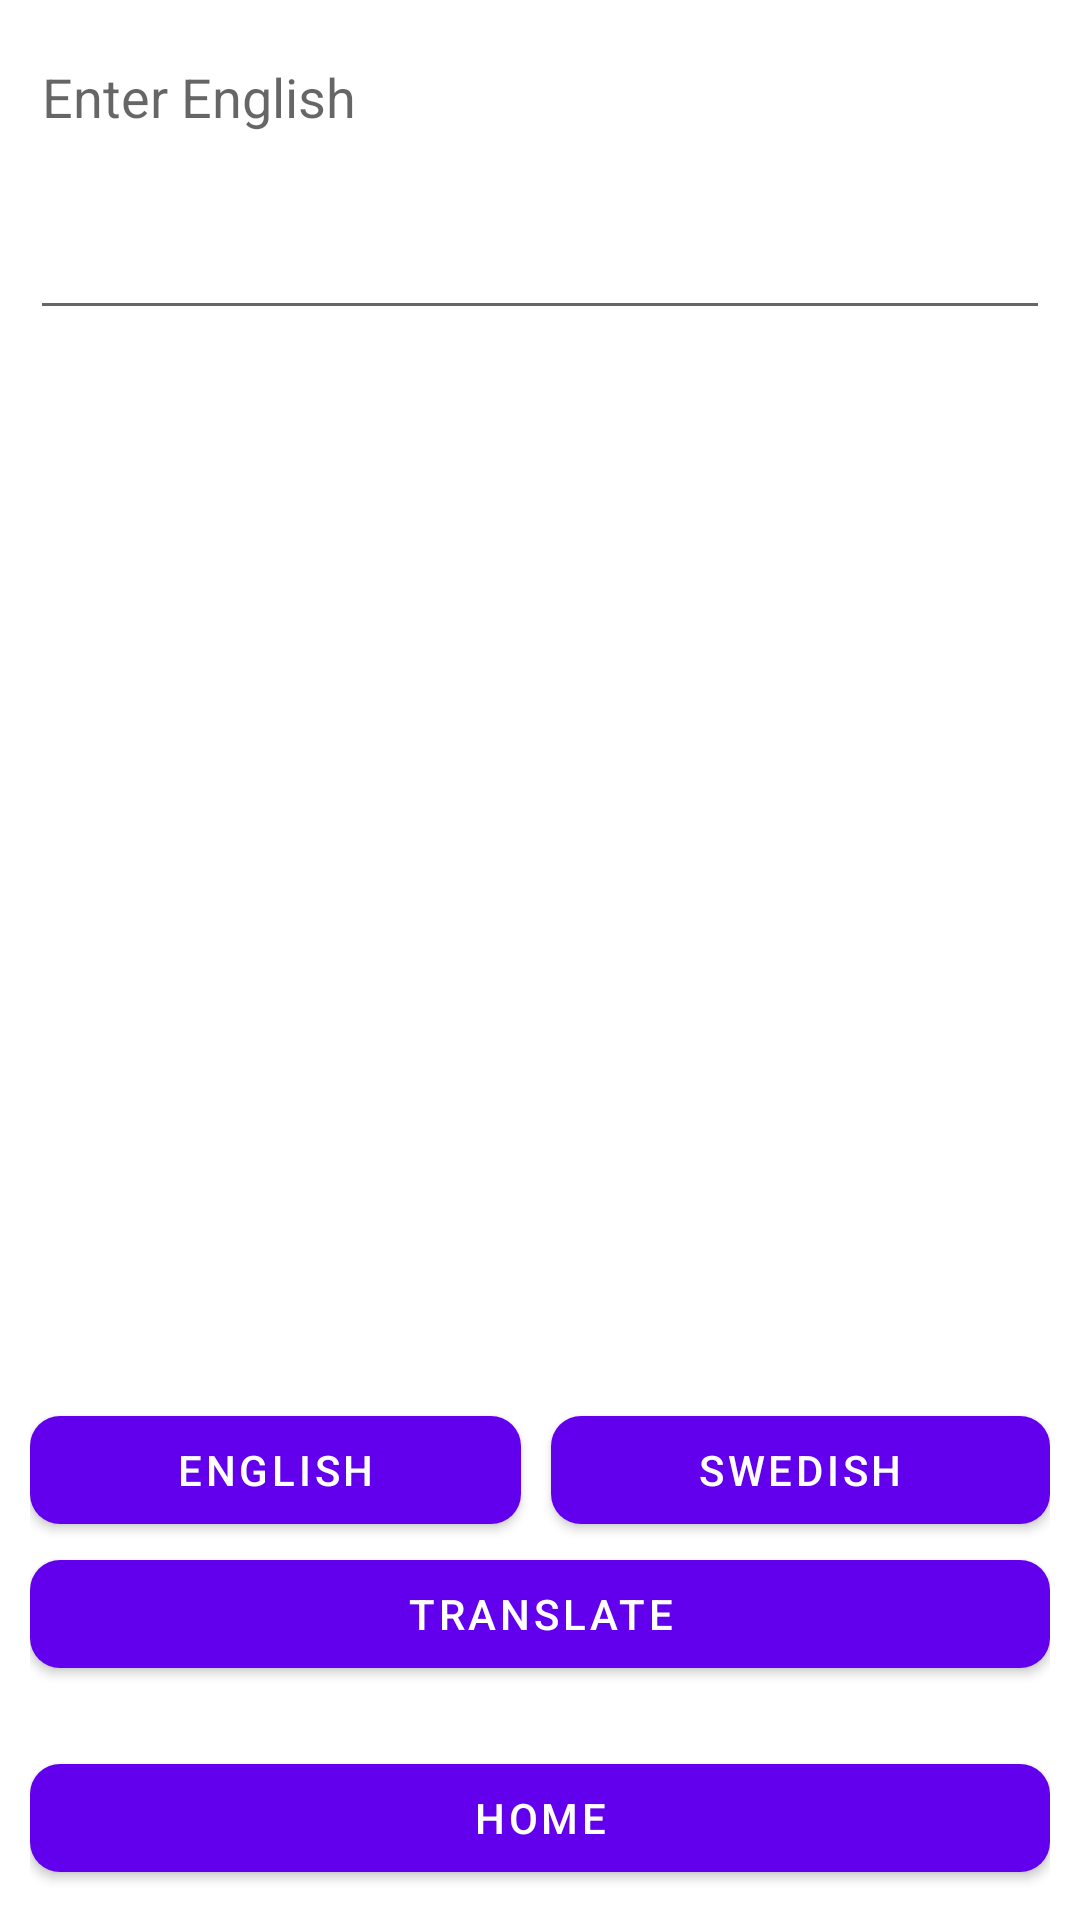

Android layout source for this screen:
<!-- AndroidManifest.xml: application theme Theme.Slutprojekt_Turist -->
<!-- res/layout/activity_translator.xml -->
<?xml version="1.0" encoding="utf-8"?>
<RelativeLayout xmlns:android="http://schemas.android.com/apk/res/android"
    xmlns:app="http://schemas.android.com/apk/res-auto"
    xmlns:tools="http://schemas.android.com/tools"
    android:layout_width="match_parent"
    android:layout_height="match_parent"
    android:padding="10dp"
    tools:context=".TranslatorActivity">

    <ScrollView
        android:layout_above="@+id/optionsLl"
        android:layout_width="match_parent"
        android:layout_height="match_parent" >

        <LinearLayout
            android:layout_width="match_parent"
            android:layout_height="wrap_content"
            android:orientation="vertical">

            <EditText
                android:id="@+id/srcLangEt"
                android:layout_width="match_parent"
                android:layout_height="wrap_content"
                android:hint="Enter English"
                android:minHeight="100dp"
                android:gravity="top"
                android:textSize="18sp" />

            <TextView
                android:id="@+id/targetLangTv"
                android:layout_width="match_parent"
                android:layout_height="wrap_content"
                android:layout_marginTop="10dp"
                android:textSize="18sp"
                android:text="" />

        </LinearLayout>

    </ScrollView>

    <LinearLayout
        android:id="@+id/optionsLl"
        android:layout_width="match_parent"
        android:layout_height="wrap_content"
        android:orientation="horizontal"
        android:layout_above="@id/translateBtn"
        android:gravity="center" >

        <com.google.android.material.button.MaterialButton
            android:id="@+id/srcLangChooseBtn"
            android:layout_width="wrap_content"
            android:layout_height="wrap_content"
            android:layout_marginEnd="5dp"
            android:text="English"
            android:layout_weight="1"
            app:cornerRadius="10dp" />

        <ImageView
            android:src="@drawable/ic_baseline_arrow_forward_24"
            android:layout_width="wrap_content"
            android:layout_height="wrap_content" />

        <com.google.android.material.button.MaterialButton
            android:id="@+id/targetLangChooserBtn"
            android:layout_width="wrap_content"
            android:layout_height="wrap_content"
            android:layout_marginStart="5dp"
            android:layout_weight="1"
            android:text="Swedish"
            app:cornerRadius="10dp" />

    </LinearLayout>

    <com.google.android.material.button.MaterialButton
        android:id="@+id/translateBtn"
        android:layout_width="match_parent"
        android:layout_height="wrap_content"
        android:layout_above="@id/homeBtn"

        android:text="Translate"
        app:cornerRadius="10dp" />

    <com.google.android.material.button.MaterialButton
        android:id="@+id/homeBtn"
        android:layout_marginTop="20sp"
        android:layout_width="match_parent"
        android:layout_height="wrap_content"
        android:layout_alignParentBottom="true"
        android:text="Home"
        app:cornerRadius="10dp" />


</RelativeLayout>
<!-- resources referenced by this layout -->
<resources>
  <style name="Theme.Slutprojekt_Turist" parent="Theme.MaterialComponents.DayNight.NoActionBar">
          
          <item name="colorPrimary">@color/purple_500</item>
          <item name="colorPrimaryVariant">@color/purple_700</item>
          <item name="colorOnPrimary">@color/white</item>
          
          <item name="colorSecondary">@color/teal_200</item>
          <item name="colorSecondaryVariant">@color/teal_700</item>
          <item name="colorOnSecondary">@color/black</item>
          
          <item name="android:statusBarColor">?attr/colorPrimaryVariant</item>
          
      </style>
  <!-- not gathered from this repository: default colours our renderer supplied (Android Studio template values) -->
  <color name="purple_500">#FF6200EE</color>
  <color name="purple_700">#FF3700B3</color>
  <color name="teal_200">#FF03DAC5</color>
  <color name="teal_700">#FF018786</color>
  <color name="black">#FF000000</color>
  <color name="white">#FFFFFFFF</color>
</resources>
